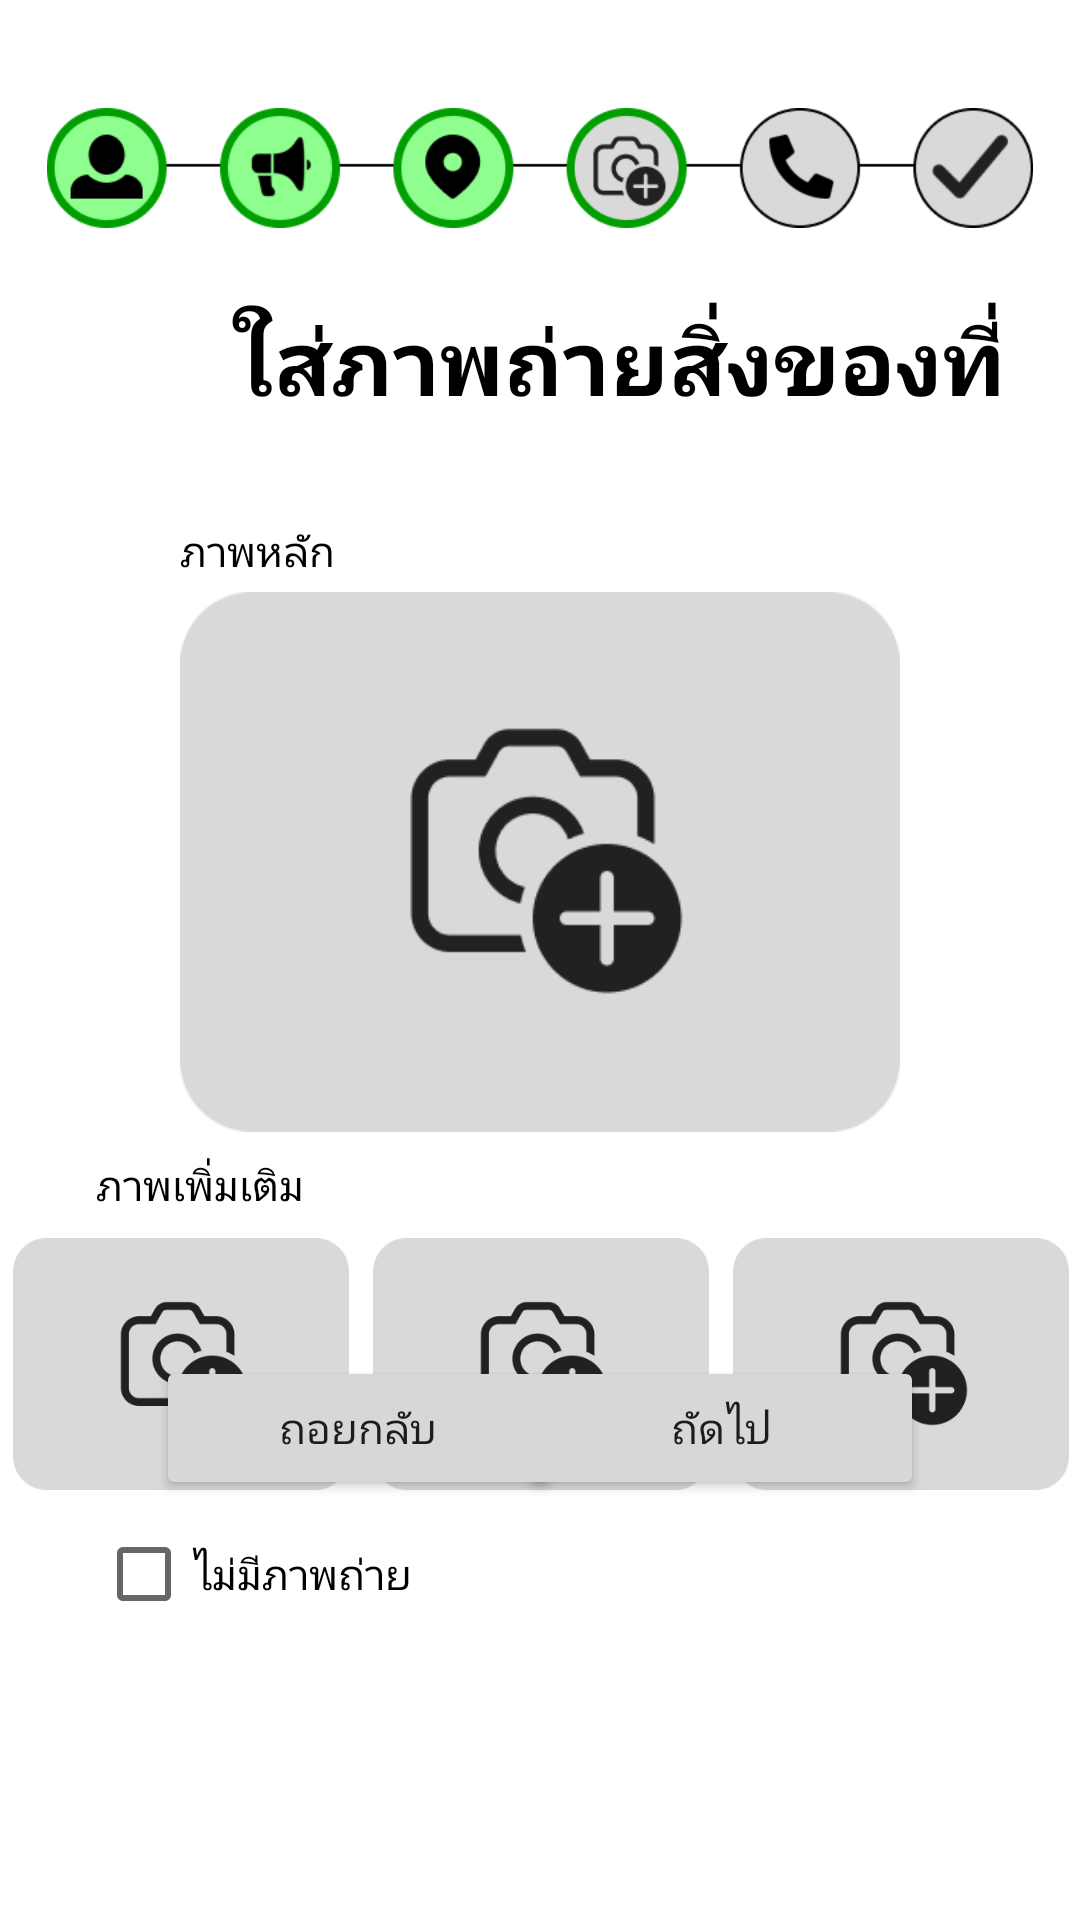

Produce the Android XML layout that renders to this screen, including the resource entries it uses.
<!-- AndroidManifest.xml: application theme Theme.Kkumissingmobile -->
<!-- res/layout/fragment_report_missing4.xml -->
<?xml version="1.0" encoding="utf-8"?>
<androidx.constraintlayout.widget.ConstraintLayout xmlns:android="http://schemas.android.com/apk/res/android"
    xmlns:app="http://schemas.android.com/apk/res-auto"
    xmlns:tools="http://schemas.android.com/tools"
    android:layout_width="match_parent"
    android:layout_height="match_parent"
    android:orientation="horizontal"
    tools:context=".ui.dashboard.ReportMissing1Fragment">

    <CheckBox
        android:id="@+id/noImage"
        android:layout_width="wrap_content"
        android:layout_height="48dp"
        android:layout_marginStart="32dp"
        android:fontFamily="@font/prompt_medium"
        android:text="ไม่มีภาพถ่าย"
        app:layout_constraintStart_toStartOf="parent"
        app:layout_constraintTop_toBottomOf="@+id/linearLayout2" />

    <Button
        android:id="@+id/butNextTo5"
        android:layout_width="135dp"
        android:layout_height="48dp"
        android:layout_marginEnd="52dp"
        android:layout_marginBottom="140dp"
        android:fontFamily="@font/prompt_medium"
        android:text="ถัดไป"
        android:textColorLink="#C2410C"
        app:cornerRadius="@dimen/activity_horizontal_margin"
        app:layout_constraintBottom_toBottomOf="parent"
        app:layout_constraintEnd_toEndOf="parent" />

    <Button
        android:id="@+id/butbackTo3"
        android:layout_width="135dp"
        android:layout_height="48dp"
        android:layout_marginStart="52dp"
        android:layout_marginBottom="140dp"
        android:fontFamily="@font/prompt_medium"
        android:text="ถอยกลับ"
        android:textColorLink="#C2410C"
        app:cornerRadius="@dimen/activity_horizontal_margin"
        app:layout_constraintBottom_toBottomOf="parent"
        app:layout_constraintStart_toStartOf="parent" />

    <ImageView
        android:id="@+id/imageView2"
        android:layout_width="360dp"
        android:layout_height="40dp"
        android:layout_marginTop="36dp"
        android:src="@drawable/update_report_mising_4"
        app:layout_constraintEnd_toEndOf="parent"
        app:layout_constraintHorizontal_bias="0.49"
        app:layout_constraintStart_toStartOf="parent"
        app:layout_constraintTop_toTopOf="parent" />

    <TextView
        android:id="@+id/textView"
        android:layout_width="300dp"
        android:layout_height="50dp"
        android:layout_marginStart="56dp"
        android:layout_marginTop="24dp"
        android:fontFamily="@font/prompt_medium"
        android:gravity="center"
        android:text="ใส่ภาพถ่ายสิ่งของที่หาย"
        android:textColor="#000000"
        android:textSize="30sp"
        android:textStyle="bold"
        app:layout_constraintStart_toStartOf="parent"
        app:layout_constraintTop_toBottomOf="@+id/imageView2" />

    <TextView
        android:id="@+id/next3"
        android:layout_width="wrap_content"
        android:layout_height="wrap_content"
        android:layout_marginStart="60dp"
        android:layout_marginTop="24dp"
        android:fontFamily="@font/prompt_medium"
        android:text="ภาพหลัก"
        android:textColor="@color/black"
        app:layout_constraintStart_toStartOf="parent"
        app:layout_constraintTop_toBottomOf="@+id/textView" />

    <TextView
        android:id="@+id/next4"
        android:layout_width="wrap_content"
        android:layout_height="wrap_content"
        android:layout_marginStart="32dp"
        android:layout_marginTop="8dp"
        android:fontFamily="@font/prompt_medium"
        android:text="ภาพเพิ่มเติม"
        android:textColor="@color/black"
        app:layout_constraintStart_toStartOf="parent"
        app:layout_constraintTop_toBottomOf="@+id/imageUploadMain" />

    <ImageButton
        android:id="@+id/imageUploadMain"
        android:layout_width="240dp"
        android:layout_height="180dp"
        android:layout_marginTop="4dp"
        android:src="@drawable/add_image"
        android:background="@drawable/rounded_button"
        app:layout_constraintEnd_toEndOf="parent"
        app:layout_constraintStart_toStartOf="parent"
        app:layout_constraintTop_toBottomOf="@+id/next3"
        android:clickable="true"
        android:focusable="true"
        android:adjustViewBounds="true"
        android:scaleType="fitCenter"
        android:contentDescription="Upload Image"/>

    <LinearLayout
        android:id="@+id/linearLayout2"
        android:layout_width="380dp"
        android:layout_height="92dp"
        android:layout_marginTop="4dp"
        android:gravity="center_horizontal"
        android:orientation="horizontal"
        app:layout_constraintEnd_toEndOf="parent"
        app:layout_constraintStart_toStartOf="parent"
        app:layout_constraintTop_toBottomOf="@+id/next4">

        <ImageButton
            android:id="@+id/imageUpload1"
            android:layout_width="112dp"
            android:layout_height="84dp"
            android:layout_marginTop="4dp"
            android:adjustViewBounds="true"
            android:background="@drawable/rounded_button"
            android:clickable="true"
            android:contentDescription="Upload Image"
            android:focusable="true"
            android:scaleType="fitCenter"
            android:src="@drawable/add_image"
            app:layout_constraintEnd_toEndOf="parent"
            app:layout_constraintStart_toStartOf="parent"
            app:layout_constraintTop_toBottomOf="@+id/next3" />

        <ImageButton
            android:id="@+id/imageUpload2"
            android:layout_width="112dp"
            android:layout_height="84dp"
            android:layout_marginStart="8dp"
            android:layout_marginTop="4dp"
            android:adjustViewBounds="true"
            android:background="@drawable/rounded_button"
            android:clickable="true"
            android:contentDescription="Upload Image"
            android:focusable="true"
            android:scaleType="fitCenter"
            android:src="@drawable/add_image"
            app:layout_constraintEnd_toEndOf="parent"
            app:layout_constraintStart_toStartOf="parent"
            app:layout_constraintTop_toBottomOf="@+id/next3" />

        <ImageButton
            android:id="@+id/imageUpload3"
            android:layout_width="112dp"
            android:layout_height="84dp"
            android:layout_marginStart="8dp"
            android:layout_marginTop="4dp"
            android:adjustViewBounds="true"
            android:background="@drawable/rounded_button"
            android:clickable="true"
            android:contentDescription="Upload Image"
            android:focusable="true"
            android:scaleType="fitCenter"
            android:src="@drawable/add_image"
            app:layout_constraintEnd_toEndOf="parent"
            app:layout_constraintStart_toStartOf="parent"
            app:layout_constraintTop_toBottomOf="@+id/next3" />
    </LinearLayout>


</androidx.constraintlayout.widget.ConstraintLayout>
<!-- resources referenced by this layout -->
<resources>
  <color name="black">#FF000000</color>
  <!-- drawable add_image: png bitmap (drawable, 5043 bytes) -->
  <!-- drawable update_report_mising_4: png bitmap (drawable, 12502 bytes) -->
  <style name="Theme.Kkumissingmobile" parent="Theme.MaterialComponents.DayNight.DarkActionBar">
          
          <item name="colorPrimary">@color/purple_500</item>
          <item name="colorPrimaryVariant">@color/purple_700</item>
          <item name="colorOnPrimary">@color/white</item>
          
          <item name="colorSecondary">@color/teal_200</item>
          <item name="colorSecondaryVariant">@color/teal_700</item>
          <item name="colorOnSecondary">@color/black</item>
          
          <item name="android:statusBarColor">?attr/colorPrimaryVariant</item>
          
      </style>
  <color name="purple_500">#FF6200EE</color>
  <color name="purple_700">#FF3700B3</color>
  <color name="white">#FFFFFFFF</color>
  <color name="teal_200">#FF03DAC5</color>
  <color name="teal_700">#FF018786</color>
</resources>
